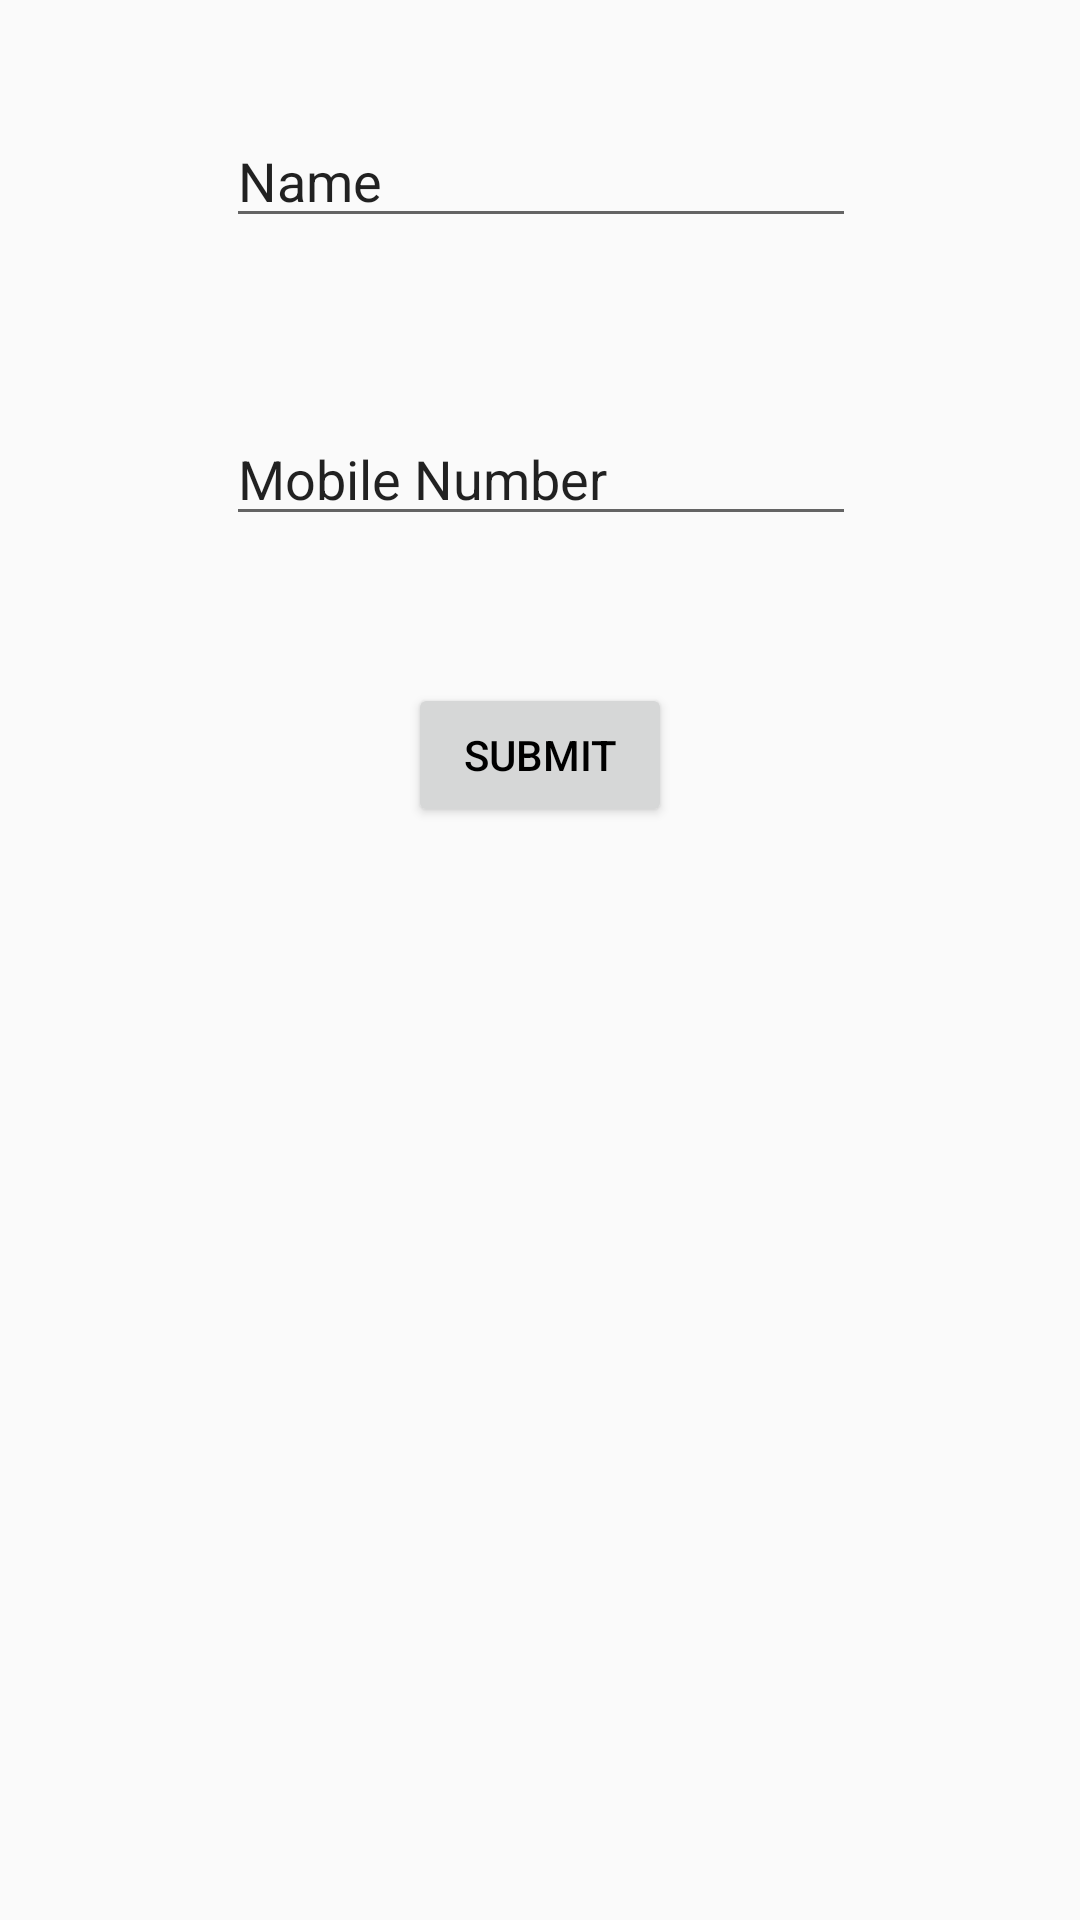

This screen was rendered from an Android layout file. Write that file and the resources it references.
<!-- AndroidManifest.xml: application theme AppTheme -->
<!-- res/layout/activity_get_user_data.xml -->
<?xml version="1.0" encoding="utf-8"?>
<android.support.constraint.ConstraintLayout xmlns:android="http://schemas.android.com/apk/res/android"
    xmlns:app="http://schemas.android.com/apk/res-auto"
    xmlns:tools="http://schemas.android.com/tools"
    android:layout_width="match_parent"
    android:layout_height="match_parent"
    tools:context="com.example.hp.easyplans.Activity_get_user_data">

    <EditText
        android:id="@+id/Activity_get_user_data_username"
        android:layout_width="wrap_content"
        android:layout_height="wrap_content"
        android:ems="10"
        android:inputType="textPersonName"
        android:text="Name"
        android:layout_marginLeft="8dp"
        app:layout_constraintLeft_toLeftOf="parent"
        android:layout_marginRight="8dp"
        app:layout_constraintRight_toRightOf="parent"
        app:layout_constraintTop_toTopOf="parent"
        android:layout_marginTop="38dp"
        app:layout_constraintHorizontal_bias="0.503" />

    <EditText
        android:id="@+id/Activity_get_user_data_contact_no"
        android:layout_width="wrap_content"
        android:layout_height="wrap_content"
        android:ems="10"
        android:inputType="number"
        android:text="Mobile Number"
        android:layout_marginLeft="8dp"
        app:layout_constraintLeft_toLeftOf="parent"
        android:layout_marginRight="8dp"
        app:layout_constraintRight_toRightOf="parent"
        android:layout_marginTop="58dp"
        app:layout_constraintTop_toBottomOf="@+id/Activity_get_user_data_username"
        app:layout_constraintHorizontal_bias="0.503" />

    <Button
        android:id="@+id/Activity_get_user_data_submit"
        android:layout_width="wrap_content"
        android:layout_height="wrap_content"
        android:text="@string/submit"
        android:layout_marginLeft="8dp"
        android:onClick="submitclicked"
        app:layout_constraintLeft_toLeftOf="parent"
        android:layout_marginRight="8dp"
        app:layout_constraintRight_toRightOf="parent"
        android:layout_marginTop="49dp"
        app:layout_constraintTop_toBottomOf="@+id/Activity_get_user_data_contact_no" />
</android.support.constraint.ConstraintLayout>
<!-- resources referenced by this layout -->
<resources>
  <string name="submit">Submit</string>
  <style name="AppTheme" parent="Theme.AppCompat.Light.DarkActionBar">
          <item name="colorPrimary">@color/colorPrimary</item>
          <item name="colorPrimaryDark">@color/colorPrimaryDark</item>
          <item name="colorAccent">@color/colorAccent</item>
          <item name="android:textColor">@color/text</item>
  
      </style>
  <color name="colorPrimary">#FFE1051B</color>
  <color name="colorPrimaryDark">#a70515</color>
  <color name="colorAccent">#ff000000</color>
  <color name="text">#ff000000</color>
</resources>
